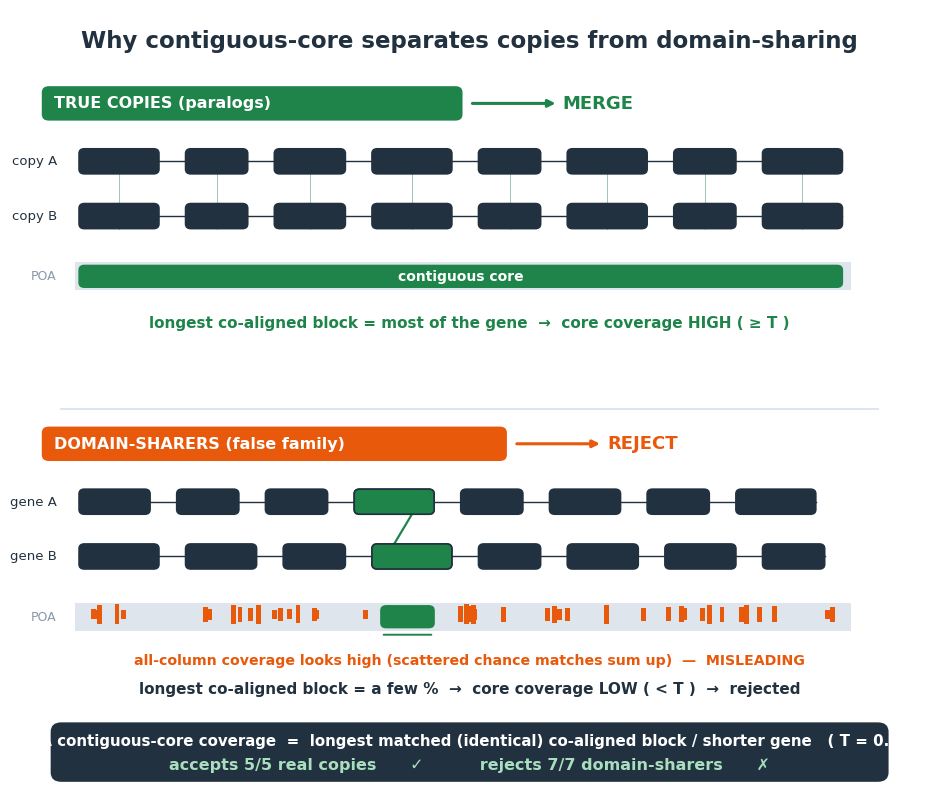

Here is the Python script that generated this plot: (Note: this script raises an exception after producing the figure.)
#!/usr/bin/env python3
"""Explanatory figure: why POA contiguous-core coverage separates true
multi-copy paralogs (one long co-aligned block) from domain-sharers
(scattered chance matches whose all-column coverage looks misleadingly high).

Deck style: navy/orange/green/slate, DejaVu Sans, minimal text.
"""
import matplotlib
matplotlib.use("Agg")
import matplotlib.pyplot as plt
from matplotlib.patches import FancyBboxPatch, Rectangle
import numpy as np

# ----- palette -----
NAVY = "#22313f"
ORANGE = "#e8590c"
GREEN = "#1e8449"
SLATE = "#8898aa"
GREEN_LT = "#a9dfbf"
SLATE_LT = "#dfe5ec"
WHITE = "#ffffff"

plt.rcParams.update({
    "font.family": "DejaVu Sans",
    "font.size": 10.5,
    "text.color": NAVY,
    "axes.edgecolor": NAVY,
})

fig, ax = plt.subplots(figsize=(10.2, 8.0))
ax.set_xlim(0, 100)
ax.set_ylim(0, 100)
ax.axis("off")
fig.patch.set_facecolor(WHITE)

rng = np.random.default_rng(7)


def exon_box(x, y, w, h, color, ec=NAVY, lw=1.2, z=3):
    ax.add_patch(FancyBboxPatch(
        (x, y), w, h, boxstyle="round,pad=0.0,rounding_size=0.6",
        facecolor=color, edgecolor=ec, linewidth=lw, zorder=z))


def gene_track(x0, y, exons, color, lw=1.2):
    """exons: list of (start_offset, width). Draw thin intron line + boxes."""
    xs = x0 + exons[0][0]
    xe = x0 + exons[-1][0] + exons[-1][1]
    ax.plot([xs, xe], [y + 1.6, y + 1.6], color=NAVY, lw=1.0, zorder=2)
    for (off, w) in exons:
        exon_box(x0 + off, y, w, 3.2, color)


# ============================================================
# TITLE
# ============================================================
ax.text(50, 97.5, "Why contiguous-core separates copies from domain-sharing",
        ha="center", va="top", fontsize=16.5, fontweight="bold", color=NAVY)

# ============================================================
# ROW 1 : TRUE COPIES (paralogs) -> MERGE
# ============================================================
r1_top = 90
# row label chip
ax.add_patch(FancyBboxPatch((2, r1_top - 4.0), 47, 4.0,
             boxstyle="round,pad=0.2,rounding_size=0.8",
             facecolor=GREEN, edgecolor="none", zorder=4))
ax.text(3.2, r1_top - 2.0, "TRUE COPIES (paralogs)", ha="left", va="center",
        fontsize=11.5, fontweight="bold", color=WHITE, zorder=5)
ax.text(60.5, r1_top - 2.0, "MERGE", ha="left", va="center",
        fontsize=13, fontweight="bold", color=GREEN, zorder=5)
ax.annotate("", xy=(60, r1_top - 2.0), xytext=(50, r1_top - 2.0),
            arrowprops=dict(arrowstyle="-|>", color=GREEN, lw=2.2))

# gene geometry (shared x axis 6..94)
gx0 = 6
# copy A and copy B: many homologous exons spanning most of the gene
exA = [(0, 9), (12, 7), (22, 8), (33, 9), (45, 7), (55, 9), (67, 7), (77, 9)]
exB = [(0, 9), (12, 7), (22, 8), (33, 9), (45, 7), (55, 9), (67, 7), (77, 9)]
yA1 = r1_top - 11
yB1 = r1_top - 18
gene_track(gx0, yA1, exA, NAVY)
gene_track(gx0, yB1, exB, NAVY)
ax.text(gx0 - 2.5, yA1 + 1.6, "copy A", ha="right", va="center", fontsize=9.5, color=NAVY)
ax.text(gx0 - 2.5, yB1 + 1.6, "copy B", ha="right", va="center", fontsize=9.5, color=NAVY)

# POA co-alignment track beneath: ONE long green block (contiguous core)
yTrack1 = r1_top - 25.5
core_x0 = gx0 + 0
core_w = 86  # spans most of both genes
# faint baseline of the alignment lane
ax.add_patch(Rectangle((gx0 - 0.5, yTrack1 - 0.4), 87.5, 3.6,
             facecolor=SLATE_LT, edgecolor="none", zorder=1))
exon_box(core_x0, yTrack1, core_w, 2.8, GREEN, ec=GREEN, lw=1.0, z=3)
ax.text(gx0 - 2.5, yTrack1 + 1.4, "POA", ha="right", va="center",
        fontsize=9.0, color=SLATE)
ax.text(core_x0 + core_w / 2, yTrack1 + 1.4, "contiguous core",
        ha="center", va="center", fontsize=10, fontweight="bold", color=WHITE, zorder=5)

# connector ticks (homology) between the two genes -> all consistent
for (off, w) in exA:
    cx = gx0 + off + w / 2
    ax.plot([cx, cx], [yB1, yA1 + 3.2], color=GREEN, lw=0.7, alpha=0.45, zorder=1)

# row-1 caption
ax.text(50, yTrack1 - 3.6,
        "longest co-aligned block = most of the gene  →  core coverage HIGH ( ≥ T )",
        ha="center", va="top", fontsize=11, color=GREEN, fontweight="bold")

# divider
ax.plot([4, 96], [49.0, 49.0], color=SLATE_LT, lw=1.4, zorder=0)

# ============================================================
# ROW 2 : DOMAIN-SHARERS (false family) -> REJECT
# ============================================================
r2_top = 46.5
ax.add_patch(FancyBboxPatch((2, r2_top - 4.0), 52, 4.0,
             boxstyle="round,pad=0.2,rounding_size=0.8",
             facecolor=ORANGE, edgecolor="none", zorder=4))
ax.text(3.2, r2_top - 2.0, "DOMAIN-SHARERS (false family)", ha="left", va="center",
        fontsize=11.5, fontweight="bold", color=WHITE, zorder=5)
ax.text(65.5, r2_top - 2.0, "REJECT", ha="left", va="center",
        fontsize=13, fontweight="bold", color=ORANGE, zorder=5)
ax.annotate("", xy=(65, r2_top - 2.0), xytext=(55, r2_top - 2.0),
            arrowprops=dict(arrowstyle="-|>", color=ORANGE, lw=2.2))

# two genes; share ONLY one small exon/domain
yA2 = r2_top - 11
yB2 = r2_top - 18
exA2 = [(0, 8), (11, 7), (21, 7), (31, 9), (43, 7), (53, 8), (64, 7), (74, 9)]
exB2 = [(0, 9), (12, 8), (23, 7), (33, 9), (45, 7), (55, 8), (66, 8), (77, 7)]
gene_track(gx0, yA2, exA2, NAVY)
gene_track(gx0, yB2, exB2, NAVY)
ax.text(gx0 - 2.5, yA2 + 1.6, "gene A", ha="right", va="center", fontsize=9.5, color=NAVY)
ax.text(gx0 - 2.5, yB2 + 1.6, "gene B", ha="right", va="center", fontsize=9.5, color=NAVY)

# the ONE shared small domain (highlight both copies green)
sh_off = 31
exon_box(gx0 + sh_off, yA2, 9, 3.2, GREEN)
exon_box(gx0 + 33, yB2, 9, 3.2, GREEN)
ax.plot([gx0 + sh_off + 4.5, gx0 + 33 + 4.5], [yB2 + 3.2, yA2],
        color=GREEN, lw=1.6, zorder=2)

# POA co-alignment track: ONE short green block + SCATTERED orange ticks
yTrack2 = r2_top - 25.5
ax.add_patch(Rectangle((gx0 - 0.5, yTrack2 - 0.4), 87.5, 3.6,
             facecolor=SLATE_LT, edgecolor="none", zorder=1))
ax.text(gx0 - 2.5, yTrack2 + 1.4, "POA", ha="right", va="center",
        fontsize=9.0, color=SLATE)
# the single real short core block
short_core_x = gx0 + 34
short_core_w = 6
exon_box(short_core_x, yTrack2, short_core_w, 2.8, GREEN, ec=GREEN, lw=1.0, z=4)
# scattered chance-match ticks across the rest of the lane
tick_positions = []
lane_x0, lane_x1 = gx0 + 1, gx0 + 85
xs = rng.uniform(lane_x0, lane_x1, 46)
for x in xs:
    if short_core_x - 1.5 < x < short_core_x + short_core_w + 1.5:
        continue
    h = rng.uniform(1.0, 2.6)
    ax.add_patch(Rectangle((x, yTrack2 + (2.8 - h) / 2 + 0.3), 0.55, h,
                 facecolor=ORANGE, edgecolor="none", zorder=3))
    tick_positions.append(x)

# bracket marking the short real core
ax.annotate("", xy=(short_core_x, yTrack2 - 0.9),
            xytext=(short_core_x + short_core_w, yTrack2 - 0.9),
            arrowprops=dict(arrowstyle="-", color=GREEN, lw=1.4))

# row-2 captions: misleading all-column vs true core
ax.text(50, yTrack2 - 3.3,
        "all-column coverage looks high (scattered chance matches sum up)  —  MISLEADING",
        ha="center", va="top", fontsize=10.2, color=ORANGE, fontweight="bold")
ax.text(50, yTrack2 - 6.9,
        "longest co-aligned block = a few %  →  core coverage LOW ( < T )  →  rejected",
        ha="center", va="top", fontsize=11, color=NAVY, fontweight="bold")

# ============================================================
# BOTTOM STRIP : criterion + result
# ============================================================
strip_y = 1.5
ax.add_patch(FancyBboxPatch((3, strip_y), 94, 7.2,
             boxstyle="round,pad=0.2,rounding_size=1.2",
             facecolor=NAVY, edgecolor="none", zorder=4))
ax.text(50, strip_y + 5.0,
        "POA contiguous-core coverage  =  longest matched (identical) co-aligned block / shorter gene   "
        "( T = 0.13 )",
        ha="center", va="center", fontsize=10.8, color=WHITE, fontweight="bold", zorder=5)
ax.text(50, strip_y + 2.0,
        "accepts 5/5 real copies      ✓          rejects 7/7 domain-sharers      ✗",
        ha="center", va="center", fontsize=11.5, color=GREEN_LT, fontweight="bold", zorder=5)

plt.tight_layout(pad=0.6)
fig.savefig("/mnt/c/Users/jfris/Desktop/Rustle/bench/fig_core_coverage.png",
            dpi=190, bbox_inches="tight", pad_inches=0.12, facecolor=WHITE)
print("wrote fig_core_coverage.png")
